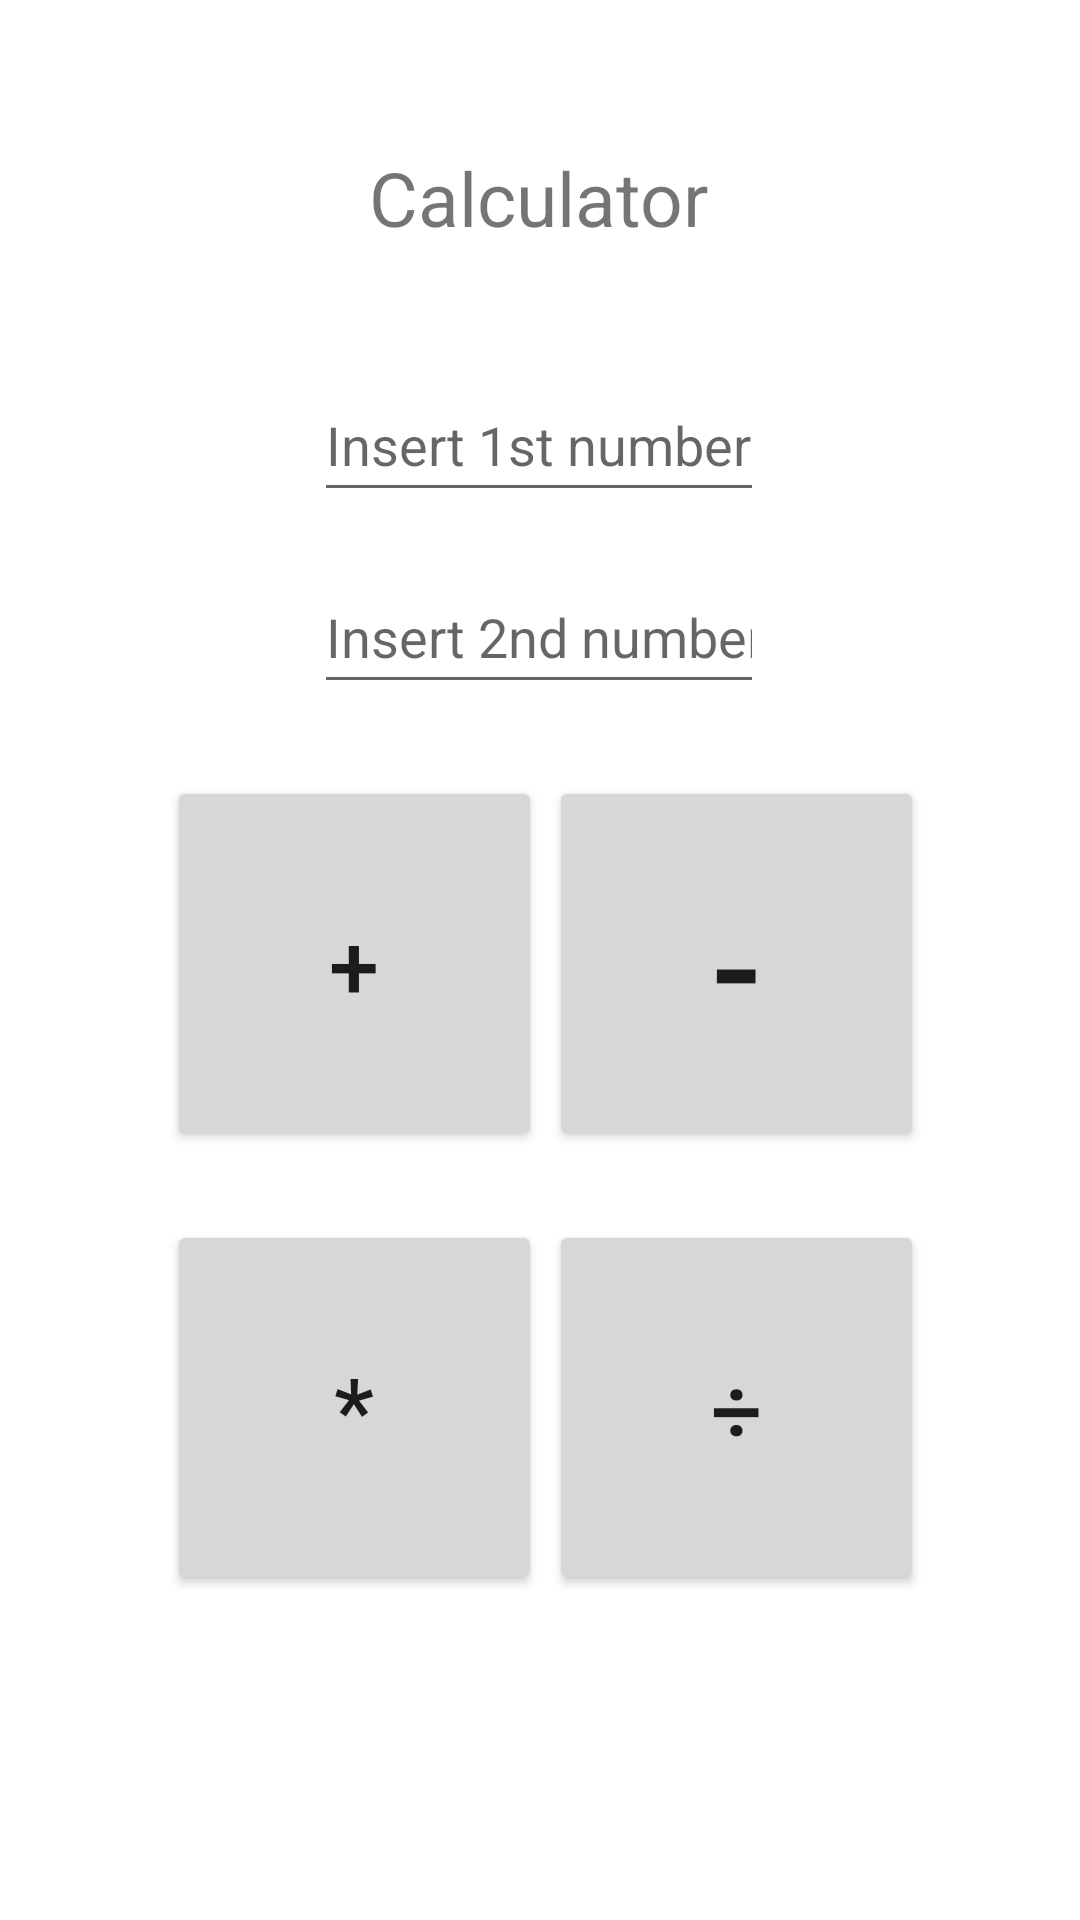

Reconstruct the res/layout file that produces this screen, plus the resources it refers to.
<!-- AndroidManifest.xml: application theme Theme.Lab2Calculator -->
<!-- res/layout/activity_main.xml -->
<?xml version="1.0" encoding="utf-8"?>
<androidx.constraintlayout.widget.ConstraintLayout xmlns:android="http://schemas.android.com/apk/res/android"
    xmlns:app="http://schemas.android.com/apk/res-auto"
    xmlns:tools="http://schemas.android.com/tools"
    android:layout_width="match_parent"
    android:layout_height="match_parent"
    tools:context=".MainActivity">

    <TextView
        android:id="@+id/textView"
        android:layout_width="wrap_content"
        android:layout_height="wrap_content"
        android:text="Calculator"
        android:textSize="25sp"
        app:layout_constraintBottom_toBottomOf="parent"
        app:layout_constraintHorizontal_bias="0.498"
        app:layout_constraintLeft_toLeftOf="parent"
        app:layout_constraintRight_toRightOf="parent"
        app:layout_constraintTop_toTopOf="parent"
        app:layout_constraintVertical_bias="0.081" />


    <EditText
        android:id="@+id/myTextField2"
        android:layout_width="150dp"
        android:layout_height="wrap_content"
        android:layout_marginTop="104dp"
        android:ems="10"
        android:hint="Insert 2nd number"
        android:inputType="textPersonName"
        android:minHeight="48dp"
        app:layout_constraintEnd_toEndOf="parent"
        app:layout_constraintHorizontal_bias="0.498"
        app:layout_constraintStart_toStartOf="parent"
        app:layout_constraintTop_toBottomOf="@id/textView" />

    <EditText
        android:id="@+id/myTextField1"
        android:layout_width="150dp"
        android:layout_height="wrap_content"
        android:layout_marginTop="40dp"
        android:ems="10"
        android:hint="Insert 1st number"
        android:inputType="textPersonName"
        android:minHeight="48dp"
        app:layout_constraintEnd_toEndOf="parent"
        app:layout_constraintHorizontal_bias="0.498"
        app:layout_constraintStart_toStartOf="parent"
        app:layout_constraintTop_toBottomOf="@id/textView" />

    <Button
        android:id="@+id/minus"
        android:layout_width="125dp"
        android:layout_height="125dp"
        android:layout_marginTop="176dp"
        android:onClick="clickFunctionMinus"
        android:text="-"
        android:textSize="50dp"
        app:layout_constraintEnd_toEndOf="parent"
        app:layout_constraintHorizontal_bias="0.779"
        app:layout_constraintStart_toStartOf="parent"
        app:layout_constraintTop_toBottomOf="@id/textView" />

    <Button
        android:id="@+id/add"
        android:layout_width="125dp"
        android:layout_height="125dp"
        android:layout_marginTop="176dp"
        android:onClick="clickFunctionAdd"
        android:text="+"
        android:textSize="30dp"
        app:layout_constraintEnd_toEndOf="parent"
        app:layout_constraintHorizontal_bias="0.237"
        app:layout_constraintStart_toStartOf="parent"
        app:layout_constraintTop_toBottomOf="@id/textView" />

    <Button
        android:id="@+id/divisionDiv"
        android:layout_width="125dp"
        android:layout_height="125dp"
        android:layout_marginTop="324dp"
        android:onClick="clickFunctionDiv"
        android:text="÷"
        android:textSize="30dp"
        app:layout_constraintEnd_toEndOf="parent"
        app:layout_constraintHorizontal_bias="0.779"
        app:layout_constraintStart_toStartOf="parent"
        app:layout_constraintTop_toBottomOf="@id/textView" />

    <Button
        android:id="@+id/multiply"
        android:layout_width="125dp"
        android:layout_height="125dp"
        android:layout_marginTop="324dp"
        android:onClick="clickFunctionMulti"
        android:text="*"
        android:textSize="30dp"
        app:layout_constraintEnd_toEndOf="parent"
        app:layout_constraintHorizontal_bias="0.237"
        app:layout_constraintStart_toStartOf="parent"
        app:layout_constraintTop_toBottomOf="@id/textView" />

</androidx.constraintlayout.widget.ConstraintLayout>
<!-- resources referenced by this layout -->
<resources>
  <style name="Theme.Lab2Calculator" parent="Theme.MaterialComponents.DayNight.DarkActionBar">
          
          <item name="colorPrimary">@color/purple_500</item>
          <item name="colorPrimaryVariant">@color/purple_700</item>
          <item name="colorOnPrimary">@color/white</item>
          
          <item name="colorSecondary">@color/teal_200</item>
          <item name="colorSecondaryVariant">@color/teal_700</item>
          <item name="colorOnSecondary">@color/black</item>
          
          <item name="android:statusBarColor" tools:targetApi="l">?attr/colorPrimaryVariant</item>
          
      </style>
  <!-- not gathered from this repository: default colours our renderer supplied (Android Studio template values) -->
  <color name="purple_500">#FF6200EE</color>
  <color name="purple_700">#FF3700B3</color>
  <color name="teal_200">#FF03DAC5</color>
  <color name="teal_700">#FF018786</color>
  <color name="black">#FF000000</color>
  <color name="white">#FFFFFFFF</color>
</resources>
